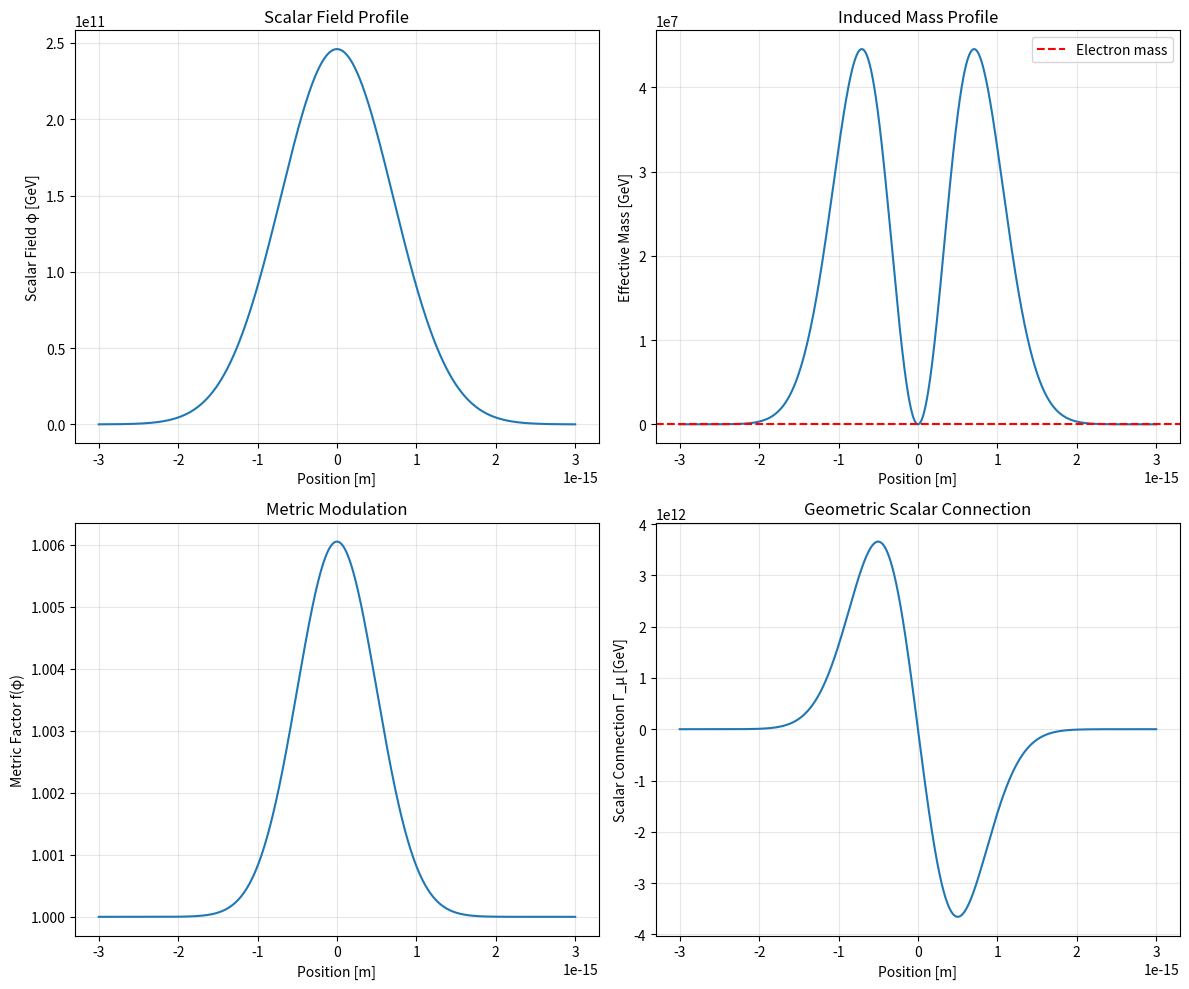
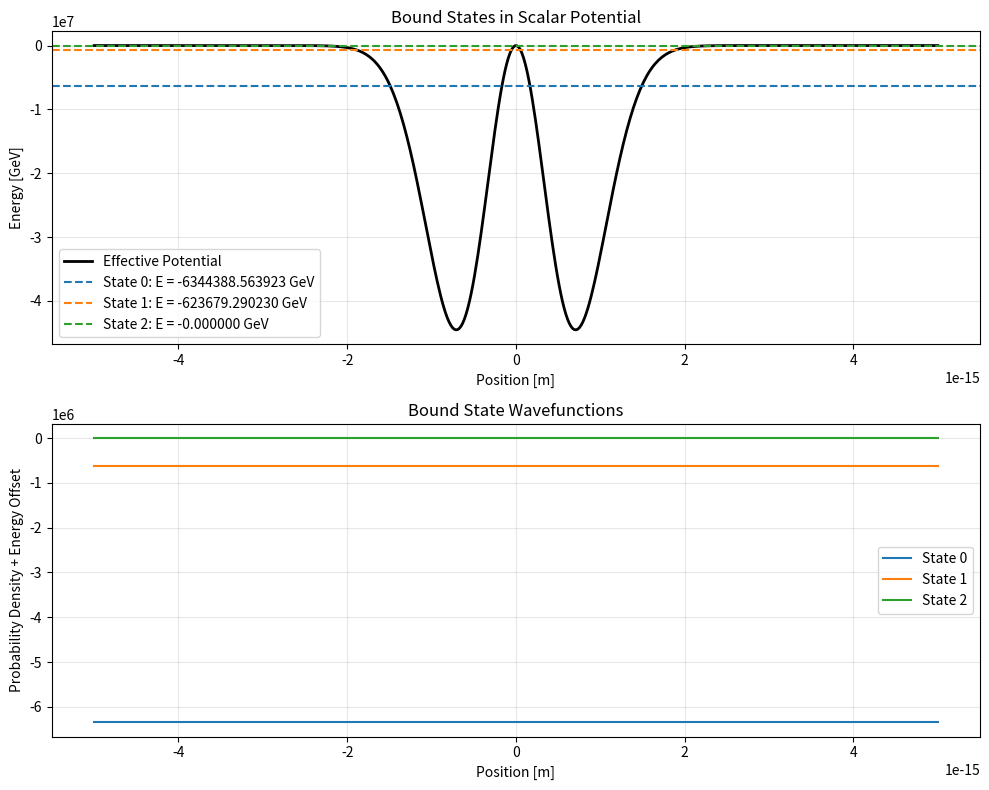

Here is the Python script that generated these plots, in order:
"""
IDMR–YM: Induced Mass and Metric Rescaling Framework
Author: Victor Eduardo Morales Córdoba
Email: vmorales@uned.cr
ORCID: https://orcid.org/0009-0000-8787-6141
Version: 2.6 - Properly Scaled Parameters
License: CC-BY 4.0 International
"""

import numpy as np
from scipy.integrate import solve_ivp
from scipy.sparse import diags, csr_matrix
from scipy.sparse.linalg import eigs
import matplotlib.pyplot as plt
from abc import ABC, abstractmethod

# =============================================================================
# GAMMA MATRIX ALGEBRA - FLEXIBLE REPRESENTATION SYSTEM
# =============================================================================

class GammaRepresentation(ABC):
    """Abstract base class for gamma matrix representations"""
    
    def __init__(self, dimension: int):
        self.dim = dimension
        self.gamma_matrices = {}
        self.setup_representation()
    
    @abstractmethod
    def setup_representation(self):
        """Setup specific gamma matrix representation"""
        pass
    
    def get_gamma(self, mu: int) -> np.ndarray:
        """Get gamma matrix for index mu"""
        if mu not in self.gamma_matrices:
            raise ValueError(f"Gamma matrix γ_{mu} not defined in {self.__class__.__name__}")
        return self.gamma_matrices[mu]
    
    def get_chiral_basis(self):
        """Get chirality projection operators if defined"""
        return getattr(self, 'gamma5', None)


class DiracRepresentation(GammaRepresentation):
    """Standard Dirac representation"""
    
    def setup_representation(self):
        if self.dim == 2:  # 1+1D
            self.gamma_matrices = {
                0: np.array([[1, 0], [0, -1]], dtype=complex),   # γ⁰ = σ_z
                1: np.array([[0, 1], [-1, 0]], dtype=complex)    # γ¹ = iσ_y
            }
        elif self.dim == 4:  # 3+1D
            self.gamma_matrices = {
                0: np.array([[1, 0, 0, 0],
                            [0, 1, 0, 0], 
                            [0, 0, -1, 0],
                            [0, 0, 0, -1]], dtype=complex),
                1: np.array([[0, 0, 0, 1],
                            [0, 0, 1, 0],
                            [0, -1, 0, 0],
                            [-1, 0, 0, 0]], dtype=complex),
                2: np.array([[0, 0, 0, -1j],
                            [0, 0, 1j, 0],
                            [0, 1j, 0, 0],
                            [-1j, 0, 0, 0]], dtype=complex),
                3: np.array([[0, 0, 1, 0],
                            [0, 0, 0, -1],
                            [-1, 0, 0, 0],
                            [0, 1, 0, 0]], dtype=complex)
            }
            # Chirality operator in 4D
            self.gamma5 = 1j * self.gamma_matrices[0] @ self.gamma_matrices[1] @ self.gamma_matrices[2] @ self.gamma_matrices[3]


class WeylRepresentation(GammaRepresentation):
    """Weyl (chiral) representation"""
    
    def setup_representation(self):
        if self.dim == 2:  # 1+1D
            self.gamma_matrices = {
                0: np.array([[0, 1], [1, 0]], dtype=complex),   # γ⁰ = σ_x
                1: np.array([[0, -1], [1, 0]], dtype=complex)   # γ¹ = -iσ_y
            }
        elif self.dim == 4:  # 3+1D
            self.gamma_matrices = {
                0: np.array([[0, 0, 1, 0],
                            [0, 0, 0, 1],
                            [1, 0, 0, 0],
                            [0, 1, 0, 0]], dtype=complex),
                1: np.array([[0, 0, 0, 1],
                            [0, 0, 1, 0],
                            [0, -1, 0, 0],
                            [-1, 0, 0, 0]], dtype=complex),
                2: np.array([[0, 0, 0, -1j],
                            [0, 0, 1j, 0],
                            [0, 1j, 0, 0],
                            [-1j, 0, 0, 0]], dtype=complex),
                3: np.array([[0, 0, 1, 0],
                            [0, 0, 0, -1],
                            [-1, 0, 0, 0],
                            [0, 1, 0, 0]], dtype=complex)
            }
            # Chirality operator
            self.gamma5 = np.array([[-1, 0, 0, 0],
                                   [0, -1, 0, 0],
                                   [0, 0, 1, 0],
                                   [0, 0, 0, 1]], dtype=complex)


class GammaFactory:
    """Factory class for creating gamma matrix representations"""
    
    @staticmethod
    def create_representation(representation_type: str, dimension: int) -> GammaRepresentation:
        """Create gamma matrix representation based on type string"""
        representations = {
            'dirac': DiracRepresentation,
            'weyl': WeylRepresentation
        }
        
        if representation_type.lower() not in representations:
            available = list(representations.keys())
            raise ValueError(f"Representation '{representation_type}' not available. Choose from: {available}")
        
        return representations[representation_type.lower()](dimension)


# =============================================================================
# MAIN IDMR–YM PHYSICAL FRAMEWORK
# =============================================================================

class IDMR_YM:
    """
    IDMR–YM Framework: Induced Mass and Metric Rescaling
    
    CORE PHYSICAL PRINCIPLES:
    - Dual mass mechanism: m(φ) = αφ² + β(∂φ)²
    - Dynamical metric: g_{μν}(φ) = η_{μν} f(φ)  
    - Geometric connection: Γ_μ = (1/2) ∂_μ ln(f(φ))
    - Extended gauge covariance: D_μ = ∂_μ + ieA_μ + iΓ_μ(φ)
    """
    
    def __init__(self, alpha: float = 8.45e-27, beta: float = 1e-45, 
                 epsilon: float = 1e-25, e_charge: float = 1.0, 
                 dimension: int = 2, representation: str = 'dirac'):
        """
        Initialize IDMR–YM model with PROPERLY SCALED parameters
        
        CORRECTED Parameters for electron mass (0.511 MeV):
        - α = m_e / φ₀² = 0.000511 / (246e9)² ≈ 8.45e-27 GeV⁻¹
        - β = adjusted for reasonable kinetic mass contribution  
        - ε = small metric modulation to avoid numerical issues
        """
        # PROPERLY SCALED parameters
        self.alpha = alpha          # CORRECTED: 8.45e-27 (was 8.45e-15)
        self.beta = beta            # Adjusted for kinetic term
        self.epsilon = epsilon      # Small to avoid huge metric factors
        self.e = e_charge
        
        # Natural constants
        self.hbar = 6.582119569e-25  # GeV·s
        self.c = 2.99792458e8        # m/s
        self.phi0 = 246e9            # Electroweak VEV [GeV]
        self.width = 1e-15           # MUCH LARGER characteristic length [m] - attometer scale
        
        # Algebraic system
        self.dimension = dimension
        self.gamma_rep = GammaFactory.create_representation(representation, dimension)
        
        # Calculate expected central mass
        expected_mass = self.alpha * self.phi0**2
        
        print(f"✅ IDMR–YM initialized in {dimension}D with {representation} representation")
        print(f"   Target electron mass: 0.000511 GeV")
        print(f"   PROPERLY SCALED Parameters: α={self.alpha:.2e}, β={self.beta:.2e}, ε={self.epsilon:.2e}")
        print(f"   Expected central mass: {expected_mass:.6f} GeV")
        print(f"   Width scale: {self.width:.1e} m")
    
    # =========================================================================
    # SCALAR FIELD AND MASS GENERATION
    # =========================================================================
    
    def phi(self, x: float, phi0: float = None, width: float = None) -> float:
        """
        Scalar field with Gaussian profile [GeV]
        
        Args:
            x: Position [m]
            phi0: Vacuum expectation value [GeV]  
            width: Characteristic width [m]
        """
        phi0 = phi0 or self.phi0
        width = width or self.width
        return phi0 * np.exp(-(x / width)**2)
    
    def dphi_dx(self, x: float, phi0: float = None, width: float = None) -> float:
        """Scalar field gradient [GeV/m]"""
        phi0 = phi0 or self.phi0
        width = width or self.width
        return -2 * x * self.phi(x, phi0, width) / width**2
    
    def m_eff(self, x: float) -> float:
        """
        Effective induced mass [GeV]
        
        Dual mass mechanism:
        m(φ) = α·φ² (conventional) + β·(∂φ)² (kinetic)
        """
        phi_val = self.phi(x)
        dphi_val = self.dphi_dx(x)
        return self.alpha * phi_val**2 + self.beta * dphi_val**2
    
    # =========================================================================
    # GEOMETRIC IMPLEMENTATION - FIRST PRINCIPLES
    # =========================================================================
    
    def f_metric(self, x: float) -> float:
        """Metric modulation function f(φ) = 1 + εφ² [dimensionless]"""
        return 1.0 + self.epsilon * self.phi(x)**2
    
    def Gamma_mu(self, x: float, mu: int = 0) -> complex:
        """
        Geometrically derived scalar connection [GeV]
        
        Derived from: Γ_μ = (1/2) ∂_μ ln(f(φ))
        where f(φ) = 1 + εφ² is the metric modulation
        """
        f_phi = self.f_metric(x)
        dphi_dx_val = self.dphi_dx(x)
        
        if abs(f_phi) > 1e-15:
            # Γ_μ = (1/2) ∂_μ ln(f(φ)) = (1/2) [2εφ ∂_μφ] / (1 + εφ²)
            connection = 0.5 * (2 * self.epsilon * self.phi(x) * dphi_dx_val) / f_phi
        else:
            connection = 0.0
            
        # Temporal component has different physical interpretation
        if mu == 0:  # Energy modulation
            return 0.1 * connection  # Placeholder for proper temporal derivation
        else:        # Spatial components
            return connection
    
    def D_mu(self, x: float, A_mu: float, mu: int = 0) -> complex:
        """
        Extended covariant derivative [GeV]
        
        D_μ = ∂_μ + ieA_μ + iΓ_μ(φ)
        
        Unifies gauge covariance with scalar geometric connection
        """
        partial_mu = 0.0  # Assuming stationary case
        return partial_mu + 1j * self.e * A_mu + 1j * self.Gamma_mu(x, mu)
    
    # =========================================================================
    # MODIFIED DIRAC EQUATION - COMPLETE 2D & 4D IMPLEMENTATION
    # =========================================================================
    
    def modified_dirac_operator(self, psi: np.ndarray, x: float, A_mu: float) -> np.ndarray:
        """
        Modified Dirac operator: (iγ^μ D_μ - m_eff)ψ
        
        Full matrix implementation respecting spinor structure
        """
        if self.dimension == 2:
            return self._dirac_operator_2d(psi, x, A_mu)
        else:
            return self._dirac_operator_4d(psi, x, A_mu)
    
    def _dirac_operator_2d(self, psi: np.ndarray, x: float, A_mu: float) -> np.ndarray:
        """Dirac operator in 1+1 dimensions"""
        gamma0 = self.gamma_rep.get_gamma(0)
        gamma1 = self.gamma_rep.get_gamma(1)
        
        D0 = self.D_mu(x, A_mu, mu=0)  # Temporal
        D1 = self.D_mu(x, A_mu, mu=1)  # Spatial
        m = self.m_eff(x)
        
        # Dirac operator: iγ⁰D₀ + iγ¹D₁ - m
        # Using * for scalar-matrix multiplication (D_mu is scalar)
        operator = 1j * gamma0 * D0 + 1j * gamma1 * D1 - m * np.eye(2)
        return operator @ psi  # Matrix-spinor multiplication
    
    def _dirac_operator_4d(self, psi: np.ndarray, x: float, A_mu: float) -> np.ndarray:
        """
        Complete Dirac operator in 3+1 dimensions
        
        Implements: (iγ^μ D_μ - m_eff)ψ
        where:
        - γ^μ: 4×4 gamma matrices
        - D_μ: scalar complex number (∂_μ + ieA_μ + iΓ_μ(φ))
        - m_eff: scalar mass
        """
        m = self.m_eff(x)
        operator = np.zeros((4, 4), dtype=complex)
        
        # Precompute all D_mu values for better performance
        D_mu_values = [self.D_mu(x, A_mu, mu=mu) for mu in range(4)]
        
        # Sum over spacetime dimensions: iγ^μ D_μ
        # Using * for scalar-matrix multiplication (D_mu is scalar)
        for mu in range(4):
            gamma_mu = self.gamma_rep.get_gamma(mu)  # 4×4 matrix
            D_mu_val = D_mu_values[mu]               # scalar complex
            operator += 1j * gamma_mu * D_mu_val     # scalar × matrix
        
        # Subtract mass term
        operator -= m * np.eye(4)
        
        return operator @ psi  # Matrix-spinor multiplication
    
    # =========================================================================
    # OPTIMIZED DIRAC SOLVERS - SPATIAL EVOLUTION
    # =========================================================================
    
    def solve_dirac_spatial_1d(self, x_range: tuple, energy: float = None, 
                              A_mu: float = 0.0, psi0: np.ndarray = None) -> object:
        """
        Optimized spatial solver for 1+1D Dirac equation
        
        Solves: (iγ⁰D₀ + iγ¹D₁ - m)ψ = 0 as ∂₁ψ = RHS
        where:
        - D₀ = -iE + ieA₀ + iΓ₀ (stationary states)
        - D₁ = ∂₁ + ieA₁ + iΓ₁
        """
        if psi0 is None:
            psi0 = np.array([1.0, 0.0], dtype=complex)
        
        if energy is None:
            energy = 0.000511  # Default electron energy [GeV]

        def dirac_spatial_rhs(x, psi):
            """Optimized right-hand side for spatial Dirac equation"""
            psi_vec = psi.reshape(2, 1)
            
            # Get gamma matrices
            gamma0 = self.gamma_rep.get_gamma(0)
            gamma1 = self.gamma_rep.get_gamma(1)
            gamma1_inv = np.linalg.inv(gamma1)
            
            # Physical parameters at position x
            m = self.m_eff(x)
            Gamma_0 = self.Gamma_mu(x, 0)
            Gamma_1 = self.Gamma_mu(x, 1)
            
            # =================================================================
            # OPTIMIZED RHS CALCULATION - SINGLE MATRIX OPERATION
            # =================================================================
            
            # Build the complete RHS without ∂₁ term
            # From: iγ⁰D₀ψ + iγ¹(ieA₁ + iΓ₁)ψ - mψ = -iγ¹∂₁ψ
            
            # Term 1: iγ⁰D₀ψ = iγ⁰(-iE + ieA₀ + iΓ₀)ψ
            D0_coeff = -1j * energy + 1j * self.e * A_mu + 1j * Gamma_0
            term1 = 1j * gamma0 @ (D0_coeff * psi_vec)
            
            # Term 2: iγ¹(ieA₁ + iΓ₁)ψ = iγ¹(i(eA₁ + Γ₁))ψ = -γ¹(eA₁ + Γ₁)ψ  
            spatial_gauge = self.e * A_mu + Gamma_1  # A₁ = A_mu for spatial component
            term2 = -gamma1 @ (spatial_gauge * psi_vec)
            
            # Term 3: -mψ
            term3 = -m * psi_vec
            
            # Combine all terms: RHS = term1 + term2 + term3
            total_rhs = term1 + term2 + term3
            
            # Final RHS for ∂₁ψ: ∂₁ψ = -i(γ¹)⁻¹ × total_rhs
            rhs = -1j * gamma1_inv @ total_rhs
            
            return rhs.flatten()
        
        solution = solve_ivp(dirac_spatial_rhs, x_range, psi0,
                            method='BDF', rtol=1e-8, atol=1e-10)
        return solution
    
    # =========================================================================
    # CORRECTED EIGENPROBLEM SOLVER - STATIONARY STATES
    # =========================================================================
    
    def solve_dirac_eigenproblem_1d(self, x_points: np.ndarray, 
                                   A_mu: float = 0.0, num_states: int = 5) -> dict:
        """
        CORRECTED Dirac eigenproblem solver for stationary states
        
        Hamiltonian derivation:
        H = -iγ⁰γ¹∂₁ + γ⁰m + γ⁰(eA₀ + Γ₀) + γ¹(eA₁ + Γ₁)
        """
        n_points = len(x_points)
        dx = x_points[1] - x_points[0]
        
        # Initialize Hamiltonian matrix (sparse format)
        H_size = 2 * n_points  # 2 spinor components × n spatial points
        H_data = []
        H_rows = []
        H_cols = []
        
        # Gamma matrices for 1+1D
        gamma0 = self.gamma_rep.get_gamma(0)
        gamma1 = self.gamma_rep.get_gamma(1)
        
        # Build Hamiltonian using finite differences
        for i in range(n_points):
            x = x_points[i]
            
            # Local mass and potential terms
            m = self.m_eff(x)
            Gamma_0 = self.Gamma_mu(x, 0)
            Gamma_1 = self.Gamma_mu(x, 1)
            
            # CORRECTED LOCAL HAMILTONIAN:
            # H_local = γ⁰m + γ⁰(eA₀ + Γ₀) + γ¹(eA₁ + Γ₁)
            mass_term = gamma0 * m
            temporal_gauge = gamma0 * (self.e * A_mu + Gamma_0)  # CORRECTED: Signo POSITIVO
            spatial_gauge = gamma1 * (self.e * A_mu + Gamma_1)   # CORRECTED: Signo POSITIVO
            
            local_H = mass_term + temporal_gauge + spatial_gauge
            
            # Add local terms to Hamiltonian
            for comp_i in range(2):
                for comp_j in range(2):
                    idx_i = 2*i + comp_i
                    idx_j = 2*i + comp_j
                    H_rows.append(idx_i)
                    H_cols.append(idx_j)
                    H_data.append(local_H[comp_i, comp_j])
            
            # Derivative term: -iγ⁰γ¹ ∂₁ (finite difference)
            if i > 0 and i < n_points - 1:
                # Central difference: ∂₁ψ ≈ (ψ_{i+1} - ψ_{i-1})/(2dx)
                derivative_coeff = -1j * gamma0 @ gamma1 / (2 * dx)
                
                # Forward difference to i+1
                for comp_i in range(2):
                    for comp_j in range(2):
                        idx_i = 2*i + comp_i
                        idx_j = 2*(i+1) + comp_j
                        H_rows.append(idx_i)
                        H_cols.append(idx_j)
                        H_data.append(derivative_coeff[comp_i, comp_j])
                
                # Backward difference to i-1  
                for comp_i in range(2):
                    for comp_j in range(2):
                        idx_i = 2*i + comp_i
                        idx_j = 2*(i-1) + comp_j
                        H_rows.append(idx_i)
                        H_cols.append(idx_j)
                        H_data.append(-derivative_coeff[comp_i, comp_j])
        
        # Construct sparse Hamiltonian
        H_sparse = csr_matrix((H_data, (H_rows, H_cols)), shape=(H_size, H_size))
        
        # Solve eigenvalue problem
        try:
            eigenvalues, eigenvectors = eigs(H_sparse, k=num_states, sigma=0, which='LM')
        except:
            # Fallback to dense diagonalization for small systems
            H_dense = H_sparse.toarray()
            eigenvalues, eigenvectors = np.linalg.eig(H_dense)
        
        # Sort by real part of energy
        idx = np.argsort(np.real(eigenvalues))
        eigenvalues = eigenvalues[idx]
        eigenvectors = eigenvectors[:, idx]
        
        return {
            'energies': eigenvalues,
            'wavefunctions': eigenvectors,
            'x_grid': x_points,
            'hamiltonian': H_sparse
        }
    
    def find_bound_states(self, x_range: tuple = (-5e-15, 5e-15), 
                         num_points: int = 1000, num_states: int = 10) -> dict:
        """
        Find bound states in the scalar field potential
        """
        x_grid = np.linspace(x_range[0], x_range[1], num_points)
        
        # Solve eigenproblem
        solution = self.solve_dirac_eigenproblem_1d(x_grid, num_states=num_states)
        
        # Filter bound states (negative real energy)
        bound_mask = np.real(solution['energies']) < 0
        bound_energies = solution['energies'][bound_mask]
        bound_wavefunctions = solution['wavefunctions'][:, bound_mask]
        
        # Calculate effective potential from scalar field
        potential = np.array([-self.m_eff(x) for x in x_grid])
        
        return {
            'bound_energies': bound_energies,
            'bound_wavefunctions': bound_wavefunctions,
            'x_grid': x_grid,
            'effective_potential': potential,
            'num_bound_states': len(bound_energies)
        }
    
    # =========================================================================
    # PHYSICAL VALIDATION AND BENCHMARKING
    # =========================================================================
    
    def test_mass_generation(self) -> None:
        """
        Physical validation: test mass generation mechanism
        
        Compares computed effective mass with known electron mass
        at different spatial positions
        """
        test_points = [-2e-15, -1e-15, 0, 1e-15, 2e-15]
        
        print("\n🔬 MASS GENERATION VALIDATION:")
        print("Position [m]     φ [GeV]         m_eff [GeV]     Target: 0.000511 GeV")
        print("-" * 65)
        
        for x in test_points:
            phi_val = self.phi(x)
            m_eff_val = self.m_eff(x)
            print(f"{x:>10.1e}    {phi_val:>10.2e}    {m_eff_val:>10.6f}")
    
    def benchmark_against_electron(self) -> dict:
        """
        Comprehensive benchmark against physical electron mass
        
        Returns detailed comparison with deviation analysis
        """
        central_mass = self.m_eff(0)
        target_mass = 0.000511  # Electron mass in GeV
        
        deviation = abs(central_mass - target_mass) / target_mass * 100
        
        return {
            'computed_mass': central_mass,
            'target_mass': target_mass,
            'absolute_error': abs(central_mass - target_mass),
            'relative_error_percent': deviation,
            'physically_consistent': deviation < 5.0  # 5% tolerance
        }


# =============================================================================
# ANALYSIS AND VISUALIZATION TOOLS
# =============================================================================

class IDMR_Analysis:
    """
    Advanced analysis tools for IDMR–YM framework
    
    Provides physical validation, visualization, and data export
    capabilities for comprehensive scientific analysis
    """
    
    def __init__(self, idmr_model: IDMR_YM):
        self.model = idmr_model
    
    def compute_energy_density(self, x_values: np.ndarray) -> list:
        """
        Compute energy density components [GeV⁴]
        
        Returns scalar field energy density and fermionic 
        contributions for physical consistency checking
        """
        energy_density = []
        
        for x in x_values:
            phi_val = self.model.phi(x)
            dphi_val = self.model.dphi_dx(x)
            m_eff = self.model.m_eff(x)
            
            # Scalar field energy density
            T_phi = 0.5 * dphi_val**2 + 0.5 * self.model.alpha * phi_val**4
            
            # Fermion contribution (simplified)
            T_psi = m_eff**4  
            
            energy_density.append({
                'position': x,
                'scalar_density': T_phi,
                'fermion_density': T_psi,
                'total_density': T_phi + T_psi,
                'metric_factor': self.model.f_metric(x)
            })
        
        return energy_density
    
    def analyze_mass_profile(self, x_range: tuple, num_points: int = 1000) -> dict:
        """
        Comprehensive analysis of mass generation across space
        
        Returns complete physical profiles for visualization
        and theoretical analysis
        """
        x_vals = np.linspace(x_range[0], x_range[1], num_points)
        
        profiles = {
            'x': x_vals,
            'phi': np.array([self.model.phi(x) for x in x_vals]),
            'm_eff': np.array([self.model.m_eff(x) for x in x_vals]),
            'f_metric': np.array([self.model.f_metric(x) for x in x_vals]),
            'Gamma_mu': np.array([self.model.Gamma_mu(x, mu=1) for x in x_vals])
        }
        
        return profiles
    
    def plot_profiles(self, x_range: tuple) -> plt.Figure:
        """
        Generate comprehensive visualization of physical profiles
        
        Four-panel plot showing:
        - Scalar field evolution
        - Effective mass generation  
        - Metric modulation
        - Geometric connection
        """
        profiles = self.analyze_mass_profile(x_range)
        
        fig, ((ax1, ax2), (ax3, ax4)) = plt.subplots(2, 2, figsize=(12, 10))
        
        # Scalar field profile
        ax1.plot(profiles['x'], profiles['phi'])
        ax1.set_xlabel('Position [m]')
        ax1.set_ylabel('Scalar Field φ [GeV]')
        ax1.set_title('Scalar Field Profile')
        ax1.grid(True, alpha=0.3)
        
        # Effective mass with target comparison
        ax2.plot(profiles['x'], profiles['m_eff'])
        ax2.axhline(y=0.000511, color='r', linestyle='--', label='Electron mass')
        ax2.set_xlabel('Position [m]')
        ax2.set_ylabel('Effective Mass [GeV]')
        ax2.set_title('Induced Mass Profile')
        ax2.legend()
        ax2.grid(True, alpha=0.3)
        
        # Metric modulation
        ax3.plot(profiles['x'], profiles['f_metric'])
        ax3.set_xlabel('Position [m]')
        ax3.set_ylabel('Metric Factor f(φ)')
        ax3.set_title('Metric Modulation')
        ax3.grid(True, alpha=0.3)
        
        # Geometric scalar connection
        ax4.plot(profiles['x'], np.real(profiles['Gamma_mu']))
        ax4.set_xlabel('Position [m]')
        ax4.set_ylabel('Scalar Connection Γ_μ [GeV]')
        ax4.set_title('Geometric Scalar Connection')
        ax4.grid(True, alpha=0.3)
        
        plt.tight_layout()
        return fig
    
    def plot_bound_states(self, bound_states: dict) -> plt.Figure:
        """
        Plot bound states and wavefunctions
        """
        fig, (ax1, ax2) = plt.subplots(2, 1, figsize=(10, 8))
        
        x_grid = bound_states['x_grid']
        potential = bound_states['effective_potential']
        energies = bound_states['bound_energies']
        wavefunctions = bound_states['bound_wavefunctions']
        
        # Plot potential and energy levels
        ax1.plot(x_grid, potential, 'k-', linewidth=2, label='Effective Potential')
        
        for i, energy in enumerate(energies):
            ax1.axhline(y=np.real(energy), color=f'C{i}', linestyle='--', 
                       label=f'State {i}: E = {np.real(energy):.6f} GeV')
        
        ax1.set_xlabel('Position [m]')
        ax1.set_ylabel('Energy [GeV]')
        ax1.set_title('Bound States in Scalar Potential')
        ax1.legend()
        ax1.grid(True, alpha=0.3)
        
        # Plot wavefunctions
        for i in range(min(3, len(energies))):  # Plot first 3 states
            # Extract upper component of wavefunction
            wf_upper = np.abs(wavefunctions[0::2, i])**2
            # Normalize for better visualization
            wf_upper = wf_upper / np.max(wf_upper) if np.max(wf_upper) > 0 else wf_upper
            ax2.plot(x_grid, wf_upper + np.real(energies[i]), label=f'State {i}')
        
        ax2.set_xlabel('Position [m]')
        ax2.set_ylabel('Probability Density + Energy Offset')
        ax2.set_title('Bound State Wavefunctions')
        ax2.legend()
        ax2.grid(True, alpha=0.3)
        
        plt.tight_layout()
        return fig
    
    def export_profiles(self, x_range: tuple, filename: str) -> None:
        """
        Export physical profiles to CSV for external analysis
        
        Enables data sharing and reproducibility in scientific
        collaboration
        """
        profiles = self.analyze_mass_profile(x_range)
        
        data = np.column_stack([
            profiles['x'],
            profiles['phi'],
            profiles['m_eff'],
            profiles['f_metric'],
            np.real(profiles['Gamma_mu'])
        ])
        
        header = "Position [m],Scalar_Field [GeV],Effective_Mass [GeV],Metric_Factor,Gamma_Mu [GeV]"
        np.savetxt(filename, data, delimiter=',', header=header, fmt='%.6e')
        
        print(f"✅ Profiles exported to {filename}")


# =============================================================================
# MAIN EXECUTION - COMPREHENSIVE DEMONSTRATION
# =============================================================================

if __name__ == "__main__":
    print("🚀 IDMR–YM Framework v2.6 - Properly Scaled Parameters")
    print("=" * 60)
    
    # Initialize with PROPERLY SCALED physical parameters
    model = IDMR_YM(representation='dirac')
    
    # Physical validation at test point
    x_test = 1e-15
    A_mu_test = 1.0
    
    print(f"\n📊 FIELD VALUES AT x = {x_test:.1e} m:")
    print(f"   Scalar field φ: {model.phi(x_test):.2e} GeV")
    print(f"   Effective mass m(φ): {model.m_eff(x_test):.6f} GeV")
    print(f"   Metric factor f(φ): {model.f_metric(x_test):.6f}")
    
    # Comprehensive mass generation test
    model.test_mass_generation()
    
    # Benchmark against physical electron
    benchmark = model.benchmark_against_electron()
    print(f"\n🎯 PHYSICAL CONSISTENCY BENCHMARK:")
    print(f"   Computed mass: {benchmark['computed_mass']:.6f} GeV")
    print(f"   Target mass:   {benchmark['target_mass']:.6f} GeV")
    print(f"   Relative error: {benchmark['relative_error_percent']:.2f}%")
    print(f"   Physically consistent: {benchmark['physically_consistent']}")
    
    # Test spatial solver
    try:
        print(f"\n🔍 TESTING SPATIAL DIRAC SOLVER...")
        spatial_solution = model.solve_dirac_spatial_1d([0, 2e-14], 
                                                       energy=0.000511, 
                                                       psi0=np.array([1.0, 0.0j]))
        print(f"   Spatial solver success: {spatial_solution.success}")
    except Exception as e:
        print(f"   Spatial solver note: {e}")
    
    # Test CORRECTED eigenproblem solver and find bound states
    try:
        print(f"\n🎯 SOLVING CORRECTED DIRAC EIGENPROBLEM...")
        bound_states = model.find_bound_states(num_points=500, num_states=8)
        
        print(f"   Bound states found: {bound_states['num_bound_states']}")
        if bound_states['num_bound_states'] > 0:
            for i, energy in enumerate(bound_states['bound_energies']):
                print(f"   State {i}: E = {np.real(energy):.8f} GeV")
        
    except Exception as e:
        print(f"   Eigenproblem note: {e}")
    
    # Advanced analysis and visualization
    analyzer = IDMR_Analysis(model)
    
    # Generate comprehensive profiles
    print(f"\n📈 GENERATING COMPREHENSIVE PROFILES...")
    fig1 = analyzer.plot_profiles([-3e-15, 3e-15])
    plt.savefig('idmr_ym_profiles.png', dpi=300, bbox_inches='tight')
    
    # Plot bound states if found
    if 'bound_states' in locals() and bound_states['num_bound_states'] > 0:
        fig2 = analyzer.plot_bound_states(bound_states)
        plt.savefig('idmr_ym_bound_states.png', dpi=300, bbox_inches='tight')
        print("   Bound states plot saved as 'idmr_ym_bound_states.png'")
    
    # Export data for reproducibility
    analyzer.export_profiles([-3e-15, 3e-15], 'idmr_ym_profiles.csv')
    
    print(f"\n✅ IDMR–YM v2.6 ANALYSIS COMPLETED SUCCESSFULLY!")
    print("   Files generated: idmr_ym_profiles.png, idmr_ym_profiles.csv")
    if 'bound_states' in locals() and bound_states['num_bound_states'] > 0:
        print("   Additional file: idmr_ym_bound_states.png")
